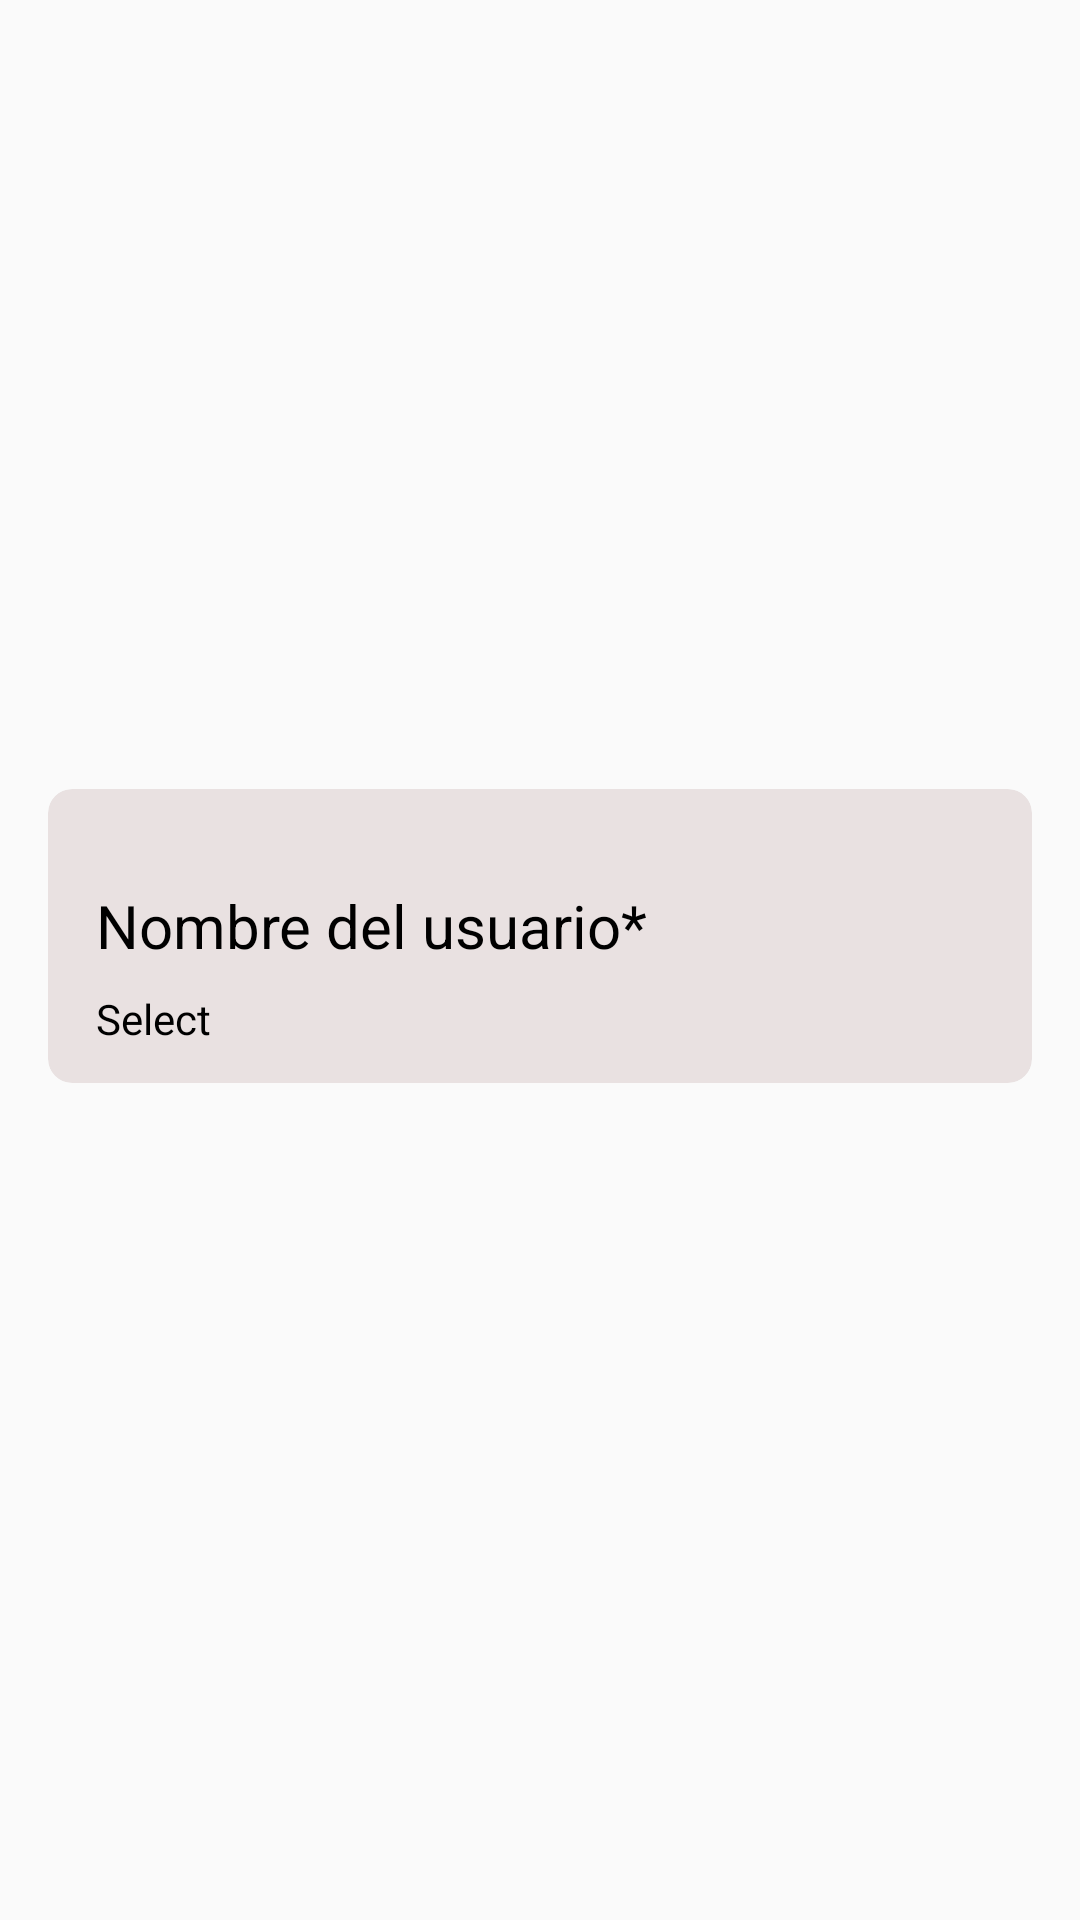

Write the Android layout XML for this screen, with the resource values it uses.
<!-- AndroidManifest.xml: application theme Theme.AppCompat.Light.NoActionBar -->
<!-- res/layout/user_content.xml -->
<?xml version="1.0" encoding="utf-8"?>
<androidx.constraintlayout.widget.ConstraintLayout
    xmlns:android="http://schemas.android.com/apk/res/android"
    android:layout_width="match_parent"
    android:layout_height="wrap_content"
    xmlns:app="http://schemas.android.com/apk/res-auto">

    <androidx.cardview.widget.CardView
        android:id="@+id/cardViewContainer"
        android:layout_width="match_parent"
        android:layout_height="wrap_content"
        android:layout_marginHorizontal="16dp"
        android:layout_marginBottom="16dp"
        app:cardBackgroundColor="#1A500000"
        app:cardCornerRadius="8dp"
        app:cardElevation="0dp"
        app:layout_constraintBottom_toBottomOf="parent"
        app:layout_constraintEnd_toEndOf="parent"
        app:layout_constraintStart_toStartOf="parent"
        app:layout_constraintTop_toTopOf="parent">

        <LinearLayout
            android:layout_width="match_parent"
            android:layout_height="match_parent"
            android:orientation="vertical">

            <TextView
                android:id="@+id/nameTextView"
                android:layout_width="match_parent"
                android:layout_height="wrap_content"
                android:layout_marginStart="16dp"
                android:layout_marginTop="32dp"
                android:layout_marginEnd="120dp"
                android:layout_marginBottom="8dp"
                android:text="@string/txtUserName"
                android:textColor="@color/black"
                android:textSize="20sp" />

            <TextView
                android:id="@+id/numberTextView"
                android:layout_width="match_parent"
                android:layout_height="wrap_content"
                android:layout_marginStart="16dp"
                android:layout_marginEnd="120dp"
                android:layout_marginBottom="12dp"
                android:text="@string/select"
                android:textColor="@color/black" />

            <androidx.appcompat.widget.LinearLayoutCompat
                android:id="@+id/linerFather"
                android:layout_width="match_parent"
                android:layout_height="30dp"
                android:orientation="horizontal"
                android:layout_marginStart="12dp"
                android:layout_marginEnd="12dp"
                android:layout_marginBottom="23dp"
                android:visibility="gone"
                android:gravity="start|center">

                <TextView
                    android:id="@+id/amountDebts"
                    android:layout_width="wrap_content"
                    android:layout_height="wrap_content"
                    android:text="@string/txtAmountDebts"
                    android:textColor="@color/black"
                    android:textSize="15sp"/>

                <Space
                    android:layout_width="50dp"
                    android:layout_height="match_parent"/>

                <TextView
                    android:id="@+id/debtsTotal"
                    android:layout_width="wrap_content"
                    android:layout_height="wrap_content"
                    android:text="@string/txtDebtsTotal"
                    android:textColor="@color/black"
                    android:textSize="15sp"/>

            </androidx.appcompat.widget.LinearLayoutCompat>

        </LinearLayout>

    </androidx.cardview.widget.CardView>

</androidx.constraintlayout.widget.ConstraintLayout>
<!-- resources referenced by this layout -->
<resources>
  <color name="black">#FF000000</color>
  <string name="select">Select</string>
  <string name="txtAmountDebts">Cantidad: </string>
  <string name="txtDebtsTotal">Total: </string>
  <string name="txtUserName" translatable="false">Nombre del usuario*</string>
</resources>
